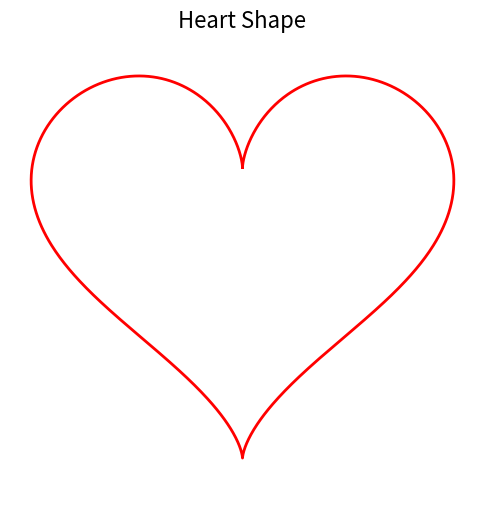

Recreate this plot in Python.
import numpy as np
import matplotlib.pyplot as plt

# Define the parametric equations for the heart shape
t = np.linspace(0, 2 * np.pi, 1000)
x = 16 * np.sin(t)**3
y = 13 * np.cos(t) - 5 * np.cos(2 * t) - 2 * np.cos(3 * t) - np.cos(4 * t)

# Plotting the heart
plt.figure(figsize=(6, 6))
plt.plot(x, y, color='red', linewidth=2)

# Add title and labels
plt.title("Heart Shape", fontsize=16)
plt.axis('equal')  # Equal aspect ratio to maintain the shape
plt.axis('off')    # Hide axis
plt.show()
